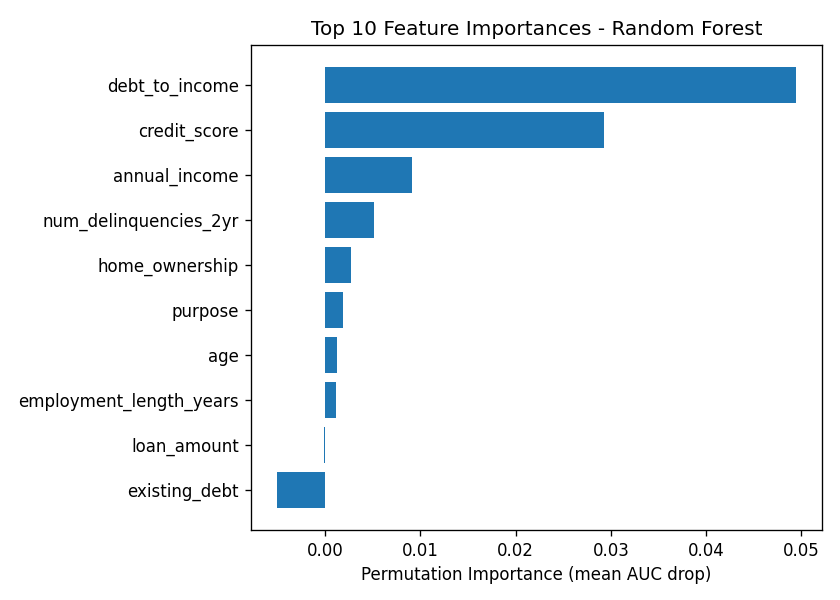

Data behind this chart, as committed beside it:
feature, importance_mean, importance_std
debt_to_income, 0.04943, 0.006347
credit_score, 0.02923, 0.004803
annual_income, 0.009167, 0.003637
num_delinquencies_2yr, 0.005133, 0.001335
home_ownership, 0.002767, 0.0017
purpose, 0.001867, 0.001529
age, 0.0013, 0.001516
employment_length_years, 0.0012, 0.002817
loan_amount, -6.666666666662601e-05, 0.002004
existing_debt, -0.005067, 0.002507
